Labelled photos from "plant_diseases", an image-classification folder in Aomitoo/Plant-Project. The possible labels are: alternaria leaf blight, anthocyanosis, anthracnose, aphid, aphid effects, ascochyta blight, bacterial spot, black chaff, black rot, black spots, botrytis cinerea, burn, downy mildew, dry rot, edema, grey mold, healthy, late blight, leaf deformation, leaf miners, loss of foliage turgor, marginal leaf necrosis, mealybug, mechanical damage, mosaic virus, nutrient deficiency, powdery mildew, rust, scale, shot hole, sooty mold, spider mite, thrips, whitefly, wilting.

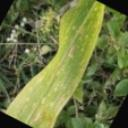
Label: black chaff

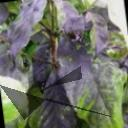
Label: sooty mold

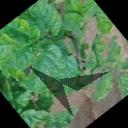
Label: mosaic virus

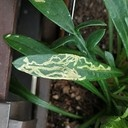
Label: leaf miners

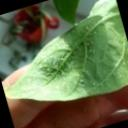
Label: edema

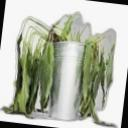
Label: wilting
